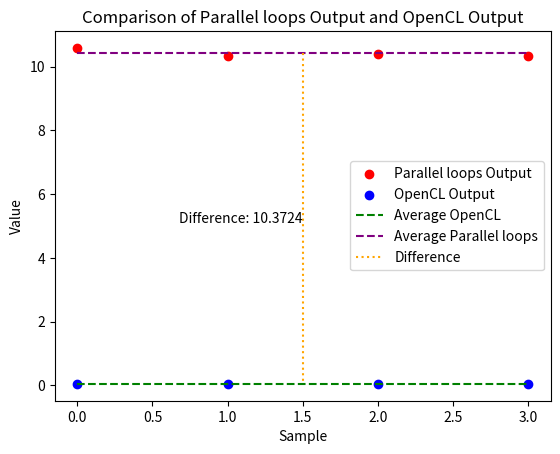

The matplotlib source for this figure:
import matplotlib.pyplot as plt
import numpy as np

# Data
parallel_loops_output = [10.589234, 10.339203, 10.407211, 10.333202]
opencl_output = [0.045156, 0.044903, 0.044802, 0.044574]
average_opencl = np.mean(opencl_output)
average_loops = np.mean(parallel_loops_output)


# Calculate the difference
difference = average_loops - average_opencl
# Plotting
x = np.arange(len(parallel_loops_output))

# Plotting the data points
plt.scatter(x, parallel_loops_output, color='red', label='Parallel loops Output')
plt.scatter(x, opencl_output, color='blue', label='OpenCL Output')

# Plotting the average line
plt.plot(x, [average_opencl] * len(x), color='green', linestyle='--', label='Average OpenCL')
plt.plot(x, [average_loops] * len(x), color='purple', linestyle='--', label='Average Parallel loops')



# Plotting the difference line
line_x = x[0] + (x[-1] - x[0]) / 2  # x-coordinate for the vertical line
plt.plot([line_x, line_x], [average_loops,average_opencl], color='orange', linestyle=':', label='Difference')

# Adding text for difference
text_x = line_x
text_y = (average_loops+average_opencl) / 2
plt.text(text_x, text_y, f'Difference: {difference:.4f}', ha='right', va='center', color='black')
# Set labels and title
plt.xlabel('Sample')
plt.ylabel('Value')
plt.title('Comparison of Parallel loops Output and OpenCL Output')

# Add legend
plt.legend()

# Display the graph
plt.show()